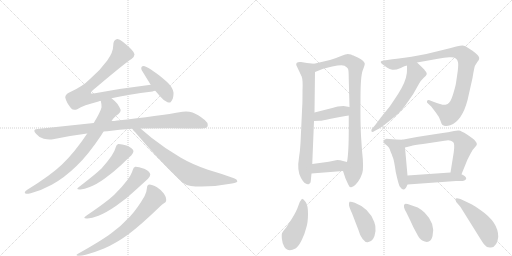
t = 0.00 s
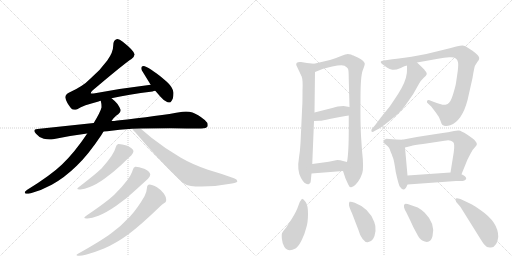
t = 3.13 s
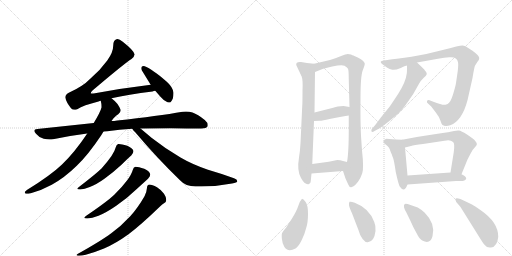
t = 6.25 s
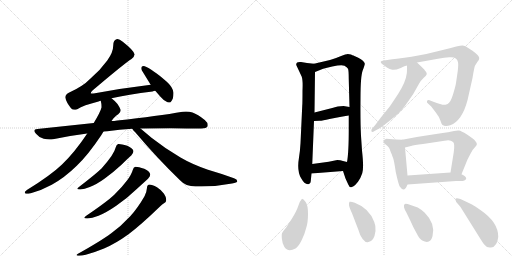
t = 9.38 s
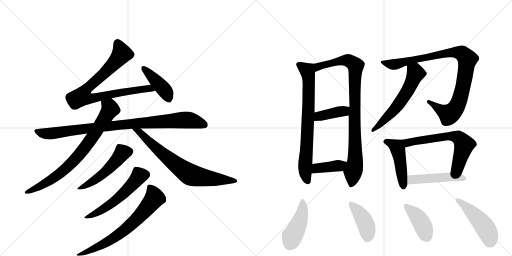
t = 12.50 s
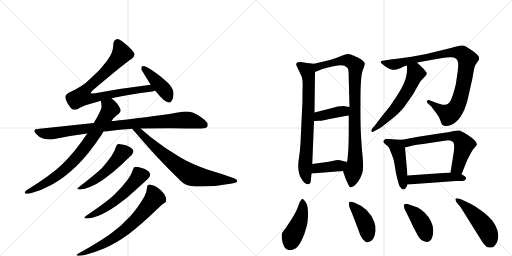
t = 15.63 s

The animated SVG that drew these frames (rendered in a browser with its animation timeline set to each time). Animation: 21 CSS @keyframes rules; one cycle of 15.63 s.

<svg version="1.1" viewBox="0 0 2048 1024" xmlns="http://www.w3.org/2000/svg">
  <g stroke="lightgray" stroke-dasharray="1,1" stroke-width="1" transform="scale(4, 4)">
    <line x1="0" y1="0" x2="256" y2="256"></line>
    <line x1="256" y1="0" x2="0" y2="256"></line>
    <line x1="128" y1="0" x2="128" y2="256"></line>
    <line x1="0" y1="128" x2="256" y2="128"></line>
    <line x1="256" y1="0" x2="512" y2="256"></line>
    <line x1="512" y1="0" x2="256" y2="256"></line>
    <line x1="384" y1="0" x2="384" y2="256"></line>
    <line x1="256" y1="128" x2="512" y2="128"></line>
  </g>
<g transform="scale(1, -1) translate(0, -850)">
   <style type="text/css">
    @keyframes keyframes0 {
      from {
       stroke: black;
       stroke-dashoffset: 831;
       stroke-width: 128;
       }
       73% {
       animation-timing-function: step-end;
       stroke: black;
       stroke-dashoffset: 0;
       stroke-width: 128;
       }
       to {
       stroke: black;
       stroke-width: 1024;
       }
       }
       #make-me-a-hanzi-animation-0 {
         animation: keyframes0 0.926270s both;
         animation-delay: 0.000000s;
         animation-timing-function: linear;
       }
    @keyframes keyframes1 {
      from {
       stroke: black;
       stroke-dashoffset: 427;
       stroke-width: 128;
       }
       58% {
       animation-timing-function: step-end;
       stroke: black;
       stroke-dashoffset: 0;
       stroke-width: 128;
       }
       to {
       stroke: black;
       stroke-width: 1024;
       }
       }
       #make-me-a-hanzi-animation-1 {
         animation: keyframes1 0.597493s both;
         animation-delay: 0.926270s;
         animation-timing-function: linear;
       }
    @keyframes keyframes2 {
      from {
       stroke: black;
       stroke-dashoffset: 937;
       stroke-width: 128;
       }
       75% {
       animation-timing-function: step-end;
       stroke: black;
       stroke-dashoffset: 0;
       stroke-width: 128;
       }
       to {
       stroke: black;
       stroke-width: 1024;
       }
       }
       #make-me-a-hanzi-animation-2 {
         animation: keyframes2 1.012533s both;
         animation-delay: 1.523763s;
         animation-timing-function: linear;
       }
    @keyframes keyframes3 {
      from {
       stroke: black;
       stroke-dashoffset: 781;
       stroke-width: 128;
       }
       72% {
       animation-timing-function: step-end;
       stroke: black;
       stroke-dashoffset: 0;
       stroke-width: 128;
       }
       to {
       stroke: black;
       stroke-width: 1024;
       }
       }
       #make-me-a-hanzi-animation-3 {
         animation: keyframes3 0.885579s both;
         animation-delay: 2.536296s;
         animation-timing-function: linear;
       }
    @keyframes keyframes4 {
      from {
       stroke: black;
       stroke-dashoffset: 733;
       stroke-width: 128;
       }
       70% {
       animation-timing-function: step-end;
       stroke: black;
       stroke-dashoffset: 0;
       stroke-width: 128;
       }
       to {
       stroke: black;
       stroke-width: 1024;
       }
       }
       #make-me-a-hanzi-animation-4 {
         animation: keyframes4 0.846517s both;
         animation-delay: 3.421875s;
         animation-timing-function: linear;
       }
    @keyframes keyframes5 {
      from {
       stroke: black;
       stroke-dashoffset: 518;
       stroke-width: 128;
       }
       63% {
       animation-timing-function: step-end;
       stroke: black;
       stroke-dashoffset: 0;
       stroke-width: 128;
       }
       to {
       stroke: black;
       stroke-width: 1024;
       }
       }
       #make-me-a-hanzi-animation-5 {
         animation: keyframes5 0.671549s both;
         animation-delay: 4.268392s;
         animation-timing-function: linear;
       }
    @keyframes keyframes6 {
      from {
       stroke: black;
       stroke-dashoffset: 564;
       stroke-width: 128;
       }
       65% {
       animation-timing-function: step-end;
       stroke: black;
       stroke-dashoffset: 0;
       stroke-width: 128;
       }
       to {
       stroke: black;
       stroke-width: 1024;
       }
       }
       #make-me-a-hanzi-animation-6 {
         animation: keyframes6 0.708984s both;
         animation-delay: 4.939941s;
         animation-timing-function: linear;
       }
    @keyframes keyframes7 {
      from {
       stroke: black;
       stroke-dashoffset: 692;
       stroke-width: 128;
       }
       69% {
       animation-timing-function: step-end;
       stroke: black;
       stroke-dashoffset: 0;
       stroke-width: 128;
       }
       to {
       stroke: black;
       stroke-width: 1024;
       }
       }
       #make-me-a-hanzi-animation-7 {
         animation: keyframes7 0.813151s both;
         animation-delay: 5.648926s;
         animation-timing-function: linear;
       }
    @keyframes keyframes8 {
      from {
       stroke: black;
       stroke-dashoffset: 740;
       stroke-width: 128;
       }
       71% {
       animation-timing-function: step-end;
       stroke: black;
       stroke-dashoffset: 0;
       stroke-width: 128;
       }
       to {
       stroke: black;
       stroke-width: 1024;
       }
       }
       #make-me-a-hanzi-animation-8 {
         animation: keyframes8 0.852214s both;
         animation-delay: 6.462077s;
         animation-timing-function: linear;
       }
    @keyframes keyframes9 {
      from {
       stroke: black;
       stroke-dashoffset: 908;
       stroke-width: 128;
       }
       75% {
       animation-timing-function: step-end;
       stroke: black;
       stroke-dashoffset: 0;
       stroke-width: 128;
       }
       to {
       stroke: black;
       stroke-width: 1024;
       }
       }
       #make-me-a-hanzi-animation-9 {
         animation: keyframes9 0.988932s both;
         animation-delay: 7.314290s;
         animation-timing-function: linear;
       }
    @keyframes keyframes10 {
      from {
       stroke: black;
       stroke-dashoffset: 398;
       stroke-width: 128;
       }
       56% {
       animation-timing-function: step-end;
       stroke: black;
       stroke-dashoffset: 0;
       stroke-width: 128;
       }
       to {
       stroke: black;
       stroke-width: 1024;
       }
       }
       #make-me-a-hanzi-animation-10 {
         animation: keyframes10 0.573893s both;
         animation-delay: 8.303223s;
         animation-timing-function: linear;
       }
    @keyframes keyframes11 {
      from {
       stroke: black;
       stroke-dashoffset: 394;
       stroke-width: 128;
       }
       56% {
       animation-timing-function: step-end;
       stroke: black;
       stroke-dashoffset: 0;
       stroke-width: 128;
       }
       to {
       stroke: black;
       stroke-width: 1024;
       }
       }
       #make-me-a-hanzi-animation-11 {
         animation: keyframes11 0.570638s both;
         animation-delay: 8.877116s;
         animation-timing-function: linear;
       }
    @keyframes keyframes12 {
      from {
       stroke: black;
       stroke-dashoffset: 944;
       stroke-width: 128;
       }
       75% {
       animation-timing-function: step-end;
       stroke: black;
       stroke-dashoffset: 0;
       stroke-width: 128;
       }
       to {
       stroke: black;
       stroke-width: 1024;
       }
       }
       #make-me-a-hanzi-animation-12 {
         animation: keyframes12 1.018229s both;
         animation-delay: 9.447754s;
         animation-timing-function: linear;
       }
    @keyframes keyframes13 {
      from {
       stroke: black;
       stroke-dashoffset: 579;
       stroke-width: 128;
       }
       65% {
       animation-timing-function: step-end;
       stroke: black;
       stroke-dashoffset: 0;
       stroke-width: 128;
       }
       to {
       stroke: black;
       stroke-width: 1024;
       }
       }
       #make-me-a-hanzi-animation-13 {
         animation: keyframes13 0.721191s both;
         animation-delay: 10.465983s;
         animation-timing-function: linear;
       }
    @keyframes keyframes14 {
      from {
       stroke: black;
       stroke-dashoffset: 462;
       stroke-width: 128;
       }
       60% {
       animation-timing-function: step-end;
       stroke: black;
       stroke-dashoffset: 0;
       stroke-width: 128;
       }
       to {
       stroke: black;
       stroke-width: 1024;
       }
       }
       #make-me-a-hanzi-animation-14 {
         animation: keyframes14 0.625977s both;
         animation-delay: 11.187174s;
         animation-timing-function: linear;
       }
    @keyframes keyframes15 {
      from {
       stroke: black;
       stroke-dashoffset: 634;
       stroke-width: 128;
       }
       67% {
       animation-timing-function: step-end;
       stroke: black;
       stroke-dashoffset: 0;
       stroke-width: 128;
       }
       to {
       stroke: black;
       stroke-width: 1024;
       }
       }
       #make-me-a-hanzi-animation-15 {
         animation: keyframes15 0.765951s both;
         animation-delay: 11.813151s;
         animation-timing-function: linear;
       }
    @keyframes keyframes16 {
      from {
       stroke: black;
       stroke-dashoffset: 477;
       stroke-width: 128;
       }
       61% {
       animation-timing-function: step-end;
       stroke: black;
       stroke-dashoffset: 0;
       stroke-width: 128;
       }
       to {
       stroke: black;
       stroke-width: 1024;
       }
       }
       #make-me-a-hanzi-animation-16 {
         animation: keyframes16 0.638184s both;
         animation-delay: 12.579102s;
         animation-timing-function: linear;
       }
    @keyframes keyframes17 {
      from {
       stroke: black;
       stroke-dashoffset: 440;
       stroke-width: 128;
       }
       59% {
       animation-timing-function: step-end;
       stroke: black;
       stroke-dashoffset: 0;
       stroke-width: 128;
       }
       to {
       stroke: black;
       stroke-width: 1024;
       }
       }
       #make-me-a-hanzi-animation-17 {
         animation: keyframes17 0.608073s both;
         animation-delay: 13.217285s;
         animation-timing-function: linear;
       }
    @keyframes keyframes18 {
      from {
       stroke: black;
       stroke-dashoffset: 414;
       stroke-width: 128;
       }
       57% {
       animation-timing-function: step-end;
       stroke: black;
       stroke-dashoffset: 0;
       stroke-width: 128;
       }
       to {
       stroke: black;
       stroke-width: 1024;
       }
       }
       #make-me-a-hanzi-animation-18 {
         animation: keyframes18 0.586914s both;
         animation-delay: 13.825358s;
         animation-timing-function: linear;
       }
    @keyframes keyframes19 {
      from {
       stroke: black;
       stroke-dashoffset: 405;
       stroke-width: 128;
       }
       57% {
       animation-timing-function: step-end;
       stroke: black;
       stroke-dashoffset: 0;
       stroke-width: 128;
       }
       to {
       stroke: black;
       stroke-width: 1024;
       }
       }
       #make-me-a-hanzi-animation-19 {
         animation: keyframes19 0.579590s both;
         animation-delay: 14.412272s;
         animation-timing-function: linear;
       }
    @keyframes keyframes20 {
      from {
       stroke: black;
       stroke-dashoffset: 471;
       stroke-width: 128;
       }
       61% {
       animation-timing-function: step-end;
       stroke: black;
       stroke-dashoffset: 0;
       stroke-width: 128;
       }
       to {
       stroke: black;
       stroke-width: 1024;
       }
       }
       #make-me-a-hanzi-animation-20 {
         animation: keyframes20 0.633301s both;
         animation-delay: 14.991862s;
         animation-timing-function: linear;
       }
</style>
<path d="M 446 457 Q 511 472 610 484 Q 615 486 621 487 C 650 493 633 515 603 511 Q 494 498 380 477 Q 373 476 369 476 Q 365 476 363 477 Q 363 482 370 488 Q 501 599 526 614 Q 538 624 538 632 Q 538 633 537 635 Q 533 650 491 683 Q 478 694 470 694 Q 468 694 466 693 Q 453 690 453 669 Q 453 641 429 608 Q 401 569 361 535 Q 331 504 277 480 Q 261 472 261 460 Q 265 441 284 417 Q 290 411 298 411 Q 303 411 309 413 Q 333 429 394 444 Q 399 447 403 447 L 446 457 Z" fill="lightgray"></path> 
<path d="M 621 487 L 641 464 Q 655 447 670 441 Q 675 440 678 440 L 681 440 Q 685 443 691 455 Q 694 465 694 475 L 694 480 Q 690 503 666 524 Q 634 552 615 564 Q 591 581 579 585 Q 576 586 574 586 Q 569 586 567 583 Q 565 581 565 577 Q 565 574 567 569 L 599 517 Q 600 514 603 511 L 621 487 Z" fill="lightgray"></path> 
<path d="M 469 368 Q 456 366 446 366 L 375 358 L 149 334 Q 137 333 137 327 Q 137 323 144 315 Q 157 299 175 295 Q 188 292 199 292 Q 206 292 212 293 Q 277 307 349 316 L 414 324 Q 422 325 429 325 Q 478 332 529 335 L 562 336 Q 622 337 683 337 Q 781 336 805 336 Q 826 337 830 344 Q 831 347 831 350 Q 831 360 819 370 Q 791 393 770 400 Q 758 404 744 404 Q 737 404 730 403 Q 634 386 469 368 Z" fill="lightgray"></path> 
<path d="M 446 366 Q 461 387 473 393 Q 483 401 483 410 Q 480 419 470 434 Q 458 448 446 457 C 423 477 398 477 403 447 Q 406 435 406 425 L 406 420 Q 402 403 375 358 L 349 316 Q 299 241 248 192 Q 202 148 109 91 Q 99 84 99 80 Q 99 77 104 75 L 107 75 Q 113 75 123 77 Q 167 89 207 111 Q 258 139 307 187 Q 353 231 405 309 L 414 324 L 446 366 Z" fill="lightgray"></path> 
<path d="M 529 335 Q 533 328 540 322 Q 627 219 720 129 Q 743 104 782 104 L 806 104 Q 867 104 928 116 Q 949 120 949 124 L 949 126 Q 949 132 936 137 Q 887 155 832 171 Q 768 193 722 220 Q 663 254 606 299 L 562 336 C 539 355 510 358 529 335 Z" fill="lightgray"></path> 
<path d="M 446 226 Q 430 203 406 176 Q 383 154 317 103 Q 309 98 309 95 Q 309 92 319 92 L 322 92 Q 337 93 359 102 Q 386 112 419 136 Q 457 164 487 192 Q 513 218 525 228 Q 534 239 534 246 Q 530 258 509 267 Q 486 274 475 274 L 473 274 Q 466 273 463 261 Q 459 245 446 226 Z" fill="lightgray"></path> 
<path d="M 508 128 Q 488 101 457 71 Q 429 44 345 -13 Q 337 -18 337 -21 Q 337 -24 347 -24 L 350 -24 Q 367 -23 394 -13 Q 426 0 465 27 Q 512 60 546 93 L 592 135 Q 601 145 601 152 L 601 153 Q 598 166 577 175 Q 554 183 543 183 L 541 183 Q 534 182 531 170 Q 526 152 508 128 Z" fill="lightgray"></path> 
<path d="M 578 65 Q 551 18 521 -15 Q 484 -55 445 -83 Q 405 -113 312 -165 Q 306 -168 306 -170 Q 306 -172 312 -173 L 317 -173 Q 327 -173 343 -169 Q 380 -159 416 -144 Q 463 -124 514 -87 Q 561 -52 639 23 Q 650 34 656 37 Q 665 41 665 50 Q 665 62 656 75 Q 643 92 628 101 Q 608 112 598 112 Q 588 111 588 99 Q 587 83 578 65 Z" fill="lightgray"></path> 
<path d="M 1256 595 L 1228 598 L 1204 602 Q 1183 604 1185 590 L 1207 543 Q 1212 529 1210 487 Q 1210 436 1209 428 L 1202 277 Q 1200 243 1196 220 Q 1187 167 1204 138 Q 1220 109 1236 114 Q 1242 114 1243 125 Q 1244 136 1246 156 L 1249 194 L 1256 366 L 1258 400 L 1260 562 C 1260 592 1260 595 1256 595 Z" fill="lightgray"></path> 
<path d="M 1372 166 L 1382 136 L 1393 112 Q 1397 101 1404 101 Q 1405 100 1414 105 Q 1422 110 1432 123 Q 1442 136 1449 157 Q 1456 177 1448 248 L 1444 307 Q 1441 366 1442 456 Q 1442 546 1451 569 Q 1460 592 1459 596 Q 1457 606 1433 619 L 1420 625 Q 1418 626 1414 628 Q 1410 629 1404 632 Q 1397 634 1391 634 Q 1385 634 1362 625 Q 1339 615 1320 610 L 1256 595 C 1227 588 1232 551 1260 562 L 1290 574 Q 1291 575 1329 584 Q 1367 592 1378 587 Q 1388 581 1392 575 Q 1395 569 1395 533 L 1398 422 L 1395 388 L 1395 334 Q 1395 237 1388 202 C 1384 172 1364 189 1372 166 Z" fill="lightgray"></path> 
<path d="M 1256 366 L 1278 367 Q 1291 367 1318 374 Q 1374 385 1395 388 C 1425 392 1428 417 1398 422 L 1374 426 Q 1352 426 1325 417 L 1258 400 C 1229 393 1226 365 1256 366 Z" fill="lightgray"></path> 
<path d="M 1246 156 L 1372 166 C 1402 168 1417 195 1388 202 L 1372 206 Q 1361 210 1349 210 L 1315 203 L 1249 194 C 1219 190 1216 154 1246 156 Z" fill="lightgray"></path> 
<path d="M 1668 600 L 1752 615 Q 1778 620 1797 621 Q 1828 624 1832 601 Q 1834 592 1831 566 L 1824 518 Q 1822 505 1812 472 Q 1802 439 1790.5 434.5 Q 1779 430 1769.5 431.5 Q 1760 433 1736 442 L 1718 449 Q 1710 451 1708 445.5 Q 1706 440 1712 436 L 1725 424 L 1744 399 Q 1756 384 1761.5 368 Q 1767 352 1770 350 Q 1781 342 1801 349 Q 1848 366 1870 449 L 1890 538 Q 1897 582 1900.5 588 Q 1904 594 1910 603 Q 1917 610 1917 618.5 Q 1917 627 1890 647 L 1865 663 Q 1860 667 1850.5 668 Q 1841 669 1775 651 Q 1709 633 1646 623.5 Q 1583 614 1569 613 L 1536 608 Q 1512 606 1531 592 L 1549 579 Q 1558 573 1569.5 571 Q 1581 569 1603 578.5 Q 1625 588 1628 588 L 1668 600 Z" fill="lightgray"></path> 
<path d="M 1628 588 Q 1628 559 1627 556 Q 1623 522 1593 475 Q 1562 428 1559 424 L 1525 382 L 1501 350 L 1488 335 Q 1484 331 1486 324 Q 1489 320 1498 326 L 1517 336 Q 1530 344 1566 373 Q 1601 401 1618 424 Q 1634 446 1653 474 L 1676 515 Q 1684 529 1695 539 Q 1714 553 1703 564 Q 1699 569 1697 572 L 1686 583 L 1668 600 C 1646 621 1628 618 1628 588 Z" fill="lightgray"></path> 
<path d="M 1609 291 L 1582 292 L 1545 295 Q 1536 292 1534 286 Q 1532 280 1539 275 L 1550 266 Q 1556 260 1559 253 Q 1561 246 1563 242 Q 1565 237 1567 233 Q 1568 228 1572 219 Q 1576 210 1583 162 Q 1594 112 1599 104 Q 1617 77 1630 112 L 1630 148 L 1620 260 C 1617 290 1617 291 1609 291 Z" fill="lightgray"></path> 
<path d="M 1846 153 L 1870 212 L 1882 235 Q 1889 251 1904 266 Q 1919 280 1868 312 Q 1844 327 1836 328 Q 1828 329 1816 326 L 1792 321 Q 1783 320 1725 311 Q 1666 302 1662 301 L 1609 291 C 1580 285 1591 253 1620 260 L 1644 266 Q 1655 270 1692 274 L 1778 287 Q 1801 293 1812 282 Q 1820 277 1815 241 L 1802 160 C 1797 130 1835 125 1846 153 Z" fill="lightgray"></path> 
<path d="M 1630 112 L 1824 126 L 1851 126 Q 1881 135 1846 153 L 1802 160 L 1630 148 C 1600 146 1600 110 1630 112 Z" fill="lightgray"></path> 
<path d="M 1208 55 Q 1200 47 1193 26 Q 1186 5 1168 -24 L 1144 -61 Q 1131 -77 1128.5 -82 Q 1126 -87 1127.5 -105 Q 1129 -123 1137 -137 Q 1151 -160 1182 -144 Q 1194 -136 1207 -109.5 Q 1220 -83 1225 -61 Q 1232 -40 1232 -5 Q 1232 30 1222.5 42.5 Q 1213 55 1208 55 Z" fill="lightgray"></path> 
<path d="M 1433 -68 Q 1439 -91 1450.5 -105.5 Q 1462 -120 1471 -119 Q 1497 -117 1502 -74 Q 1504 -55 1497 -38 Q 1477 17 1419 39 Q 1403 45 1398 43 Q 1395 37 1396 29.5 Q 1397 22 1408 -3 L 1433 -68 Z" fill="lightgray"></path> 
<path d="M 1699 -1 Q 1682 14 1671 20 L 1642 30 Q 1620 38 1618 33 Q 1611 24 1625 1 L 1642 -34 Q 1652 -58 1667 -84 Q 1678 -107 1689 -112 Q 1721 -129 1730 -95 Q 1743 -45 1699 -1 Z" fill="lightgray"></path> 
<path d="M 1842 22 L 1902 -74 Q 1931 -121 1936 -127 Q 1948 -143 1964 -140 Q 1989 -137 1993 -97 Q 1993 -39 1923 9 Q 1894 29 1888 32 L 1865 43 Q 1825 63 1822 54 Q 1821 51 1825 42 L 1842 22 Z" fill="lightgray"></path> 
      <clipPath id="make-me-a-hanzi-clip-0">
      <path d="M 446 457 Q 511 472 610 484 Q 615 486 621 487 C 650 493 633 515 603 511 Q 494 498 380 477 Q 373 476 369 476 Q 365 476 363 477 Q 363 482 370 488 Q 501 599 526 614 Q 538 624 538 632 Q 538 633 537 635 Q 533 650 491 683 Q 478 694 470 694 Q 468 694 466 693 Q 453 690 453 669 Q 453 641 429 608 Q 401 569 361 535 Q 331 504 277 480 Q 261 472 261 460 Q 265 441 284 417 Q 290 411 298 411 Q 303 411 309 413 Q 333 429 394 444 Q 399 447 403 447 L 446 457 Z" fill="lightgray"></path>
      </clipPath>
      <path clip-path="url(#make-me-a-hanzi-clip-0)" d="M 471 681 L 487 637 L 482 628 L 419 557 L 349 497 L 328 464 L 360 455 L 539 490 L 597 496 L 614 491 " fill="none" id="make-me-a-hanzi-animation-0" stroke-dasharray="703 1406" stroke-linecap="round"></path>

      <clipPath id="make-me-a-hanzi-clip-1">
      <path d="M 621 487 L 641 464 Q 655 447 670 441 Q 675 440 678 440 L 681 440 Q 685 443 691 455 Q 694 465 694 475 L 694 480 Q 690 503 666 524 Q 634 552 615 564 Q 591 581 579 585 Q 576 586 574 586 Q 569 586 567 583 Q 565 581 565 577 Q 565 574 567 569 L 599 517 Q 600 514 603 511 L 621 487 Z" fill="lightgray"></path>
      </clipPath>
      <path clip-path="url(#make-me-a-hanzi-clip-1)" d="M 574 578 L 651 498 L 680 446 " fill="none" id="make-me-a-hanzi-animation-1" stroke-dasharray="299 598" stroke-linecap="round"></path>

      <clipPath id="make-me-a-hanzi-clip-2">
      <path d="M 469 368 Q 456 366 446 366 L 375 358 L 149 334 Q 137 333 137 327 Q 137 323 144 315 Q 157 299 175 295 Q 188 292 199 292 Q 206 292 212 293 Q 277 307 349 316 L 414 324 Q 422 325 429 325 Q 478 332 529 335 L 562 336 Q 622 337 683 337 Q 781 336 805 336 Q 826 337 830 344 Q 831 347 831 350 Q 831 360 819 370 Q 791 393 770 400 Q 758 404 744 404 Q 737 404 730 403 Q 634 386 469 368 Z" fill="lightgray"></path>
      </clipPath>
      <path clip-path="url(#make-me-a-hanzi-clip-2)" d="M 147 325 L 195 315 L 518 355 L 730 370 L 763 368 L 821 349 " fill="none" id="make-me-a-hanzi-animation-2" stroke-dasharray="809 1618" stroke-linecap="round"></path>

      <clipPath id="make-me-a-hanzi-clip-3">
      <path d="M 446 366 Q 461 387 473 393 Q 483 401 483 410 Q 480 419 470 434 Q 458 448 446 457 C 423 477 398 477 403 447 Q 406 435 406 425 L 406 420 Q 402 403 375 358 L 349 316 Q 299 241 248 192 Q 202 148 109 91 Q 99 84 99 80 Q 99 77 104 75 L 107 75 Q 113 75 123 77 Q 167 89 207 111 Q 258 139 307 187 Q 353 231 405 309 L 414 324 L 446 366 Z" fill="lightgray"></path>
      </clipPath>
      <path clip-path="url(#make-me-a-hanzi-clip-3)" d="M 412 443 L 438 423 L 441 414 L 370 300 L 312 226 L 263 175 L 214 138 L 167 108 L 106 82 " fill="none" id="make-me-a-hanzi-animation-3" stroke-dasharray="653 1306" stroke-linecap="round"></path>

      <clipPath id="make-me-a-hanzi-clip-4">
      <path d="M 529 335 Q 533 328 540 322 Q 627 219 720 129 Q 743 104 782 104 L 806 104 Q 867 104 928 116 Q 949 120 949 124 L 949 126 Q 949 132 936 137 Q 887 155 832 171 Q 768 193 722 220 Q 663 254 606 299 L 562 336 C 539 355 510 358 529 335 Z" fill="lightgray"></path>
      </clipPath>
      <path clip-path="url(#make-me-a-hanzi-clip-4)" d="M 535 334 L 559 322 L 634 249 L 758 153 L 813 140 L 944 125 " fill="none" id="make-me-a-hanzi-animation-4" stroke-dasharray="605 1210" stroke-linecap="round"></path>

      <clipPath id="make-me-a-hanzi-clip-5">
      <path d="M 446 226 Q 430 203 406 176 Q 383 154 317 103 Q 309 98 309 95 Q 309 92 319 92 L 322 92 Q 337 93 359 102 Q 386 112 419 136 Q 457 164 487 192 Q 513 218 525 228 Q 534 239 534 246 Q 530 258 509 267 Q 486 274 475 274 L 473 274 Q 466 273 463 261 Q 459 245 446 226 Z" fill="lightgray"></path>
      </clipPath>
      <path clip-path="url(#make-me-a-hanzi-clip-5)" d="M 523 245 L 490 239 L 414 156 L 359 117 L 315 97 " fill="none" id="make-me-a-hanzi-animation-5" stroke-dasharray="390 780" stroke-linecap="round"></path>

      <clipPath id="make-me-a-hanzi-clip-6">
      <path d="M 508 128 Q 488 101 457 71 Q 429 44 345 -13 Q 337 -18 337 -21 Q 337 -24 347 -24 L 350 -24 Q 367 -23 394 -13 Q 426 0 465 27 Q 512 60 546 93 L 592 135 Q 601 145 601 152 L 601 153 Q 598 166 577 175 Q 554 183 543 183 L 541 183 Q 534 182 531 170 Q 526 152 508 128 Z" fill="lightgray"></path>
      </clipPath>
      <path clip-path="url(#make-me-a-hanzi-clip-6)" d="M 590 153 L 557 147 L 495 77 L 459 46 L 404 8 L 343 -19 " fill="none" id="make-me-a-hanzi-animation-6" stroke-dasharray="436 872" stroke-linecap="round"></path>

      <clipPath id="make-me-a-hanzi-clip-7">
      <path d="M 578 65 Q 551 18 521 -15 Q 484 -55 445 -83 Q 405 -113 312 -165 Q 306 -168 306 -170 Q 306 -172 312 -173 L 317 -173 Q 327 -173 343 -169 Q 380 -159 416 -144 Q 463 -124 514 -87 Q 561 -52 639 23 Q 650 34 656 37 Q 665 41 665 50 Q 665 62 656 75 Q 643 92 628 101 Q 608 112 598 112 Q 588 111 588 99 Q 587 83 578 65 Z" fill="lightgray"></path>
      </clipPath>
      <path clip-path="url(#make-me-a-hanzi-clip-7)" d="M 599 101 L 610 86 L 616 55 L 531 -42 L 426 -120 L 334 -164 L 310 -169 " fill="none" id="make-me-a-hanzi-animation-7" stroke-dasharray="564 1128" stroke-linecap="round"></path>

      <clipPath id="make-me-a-hanzi-clip-8">
      <path d="M 1256 595 L 1228 598 L 1204 602 Q 1183 604 1185 590 L 1207 543 Q 1212 529 1210 487 Q 1210 436 1209 428 L 1202 277 Q 1200 243 1196 220 Q 1187 167 1204 138 Q 1220 109 1236 114 Q 1242 114 1243 125 Q 1244 136 1246 156 L 1249 194 L 1256 366 L 1258 400 L 1260 562 C 1260 592 1260 595 1256 595 Z" fill="lightgray"></path>
      </clipPath>
      <path clip-path="url(#make-me-a-hanzi-clip-8)" d="M 1198 591 L 1229 568 L 1235 540 L 1233 396 L 1220 181 L 1231 125 " fill="none" id="make-me-a-hanzi-animation-8" stroke-dasharray="612 1224" stroke-linecap="round"></path>

      <clipPath id="make-me-a-hanzi-clip-9">
      <path d="M 1372 166 L 1382 136 L 1393 112 Q 1397 101 1404 101 Q 1405 100 1414 105 Q 1422 110 1432 123 Q 1442 136 1449 157 Q 1456 177 1448 248 L 1444 307 Q 1441 366 1442 456 Q 1442 546 1451 569 Q 1460 592 1459 596 Q 1457 606 1433 619 L 1420 625 Q 1418 626 1414 628 Q 1410 629 1404 632 Q 1397 634 1391 634 Q 1385 634 1362 625 Q 1339 615 1320 610 L 1256 595 C 1227 588 1232 551 1260 562 L 1290 574 Q 1291 575 1329 584 Q 1367 592 1378 587 Q 1388 581 1392 575 Q 1395 569 1395 533 L 1398 422 L 1395 388 L 1395 334 Q 1395 237 1388 202 C 1384 172 1364 189 1372 166 Z" fill="lightgray"></path>
      </clipPath>
      <path clip-path="url(#make-me-a-hanzi-clip-9)" d="M 1263 568 L 1280 586 L 1360 607 L 1392 608 L 1423 587 L 1418 478 L 1422 234 L 1405 113 " fill="none" id="make-me-a-hanzi-animation-9" stroke-dasharray="780 1560" stroke-linecap="round"></path>

      <clipPath id="make-me-a-hanzi-clip-10">
      <path d="M 1256 366 L 1278 367 Q 1291 367 1318 374 Q 1374 385 1395 388 C 1425 392 1428 417 1398 422 L 1374 426 Q 1352 426 1325 417 L 1258 400 C 1229 393 1226 365 1256 366 Z" fill="lightgray"></path>
      </clipPath>
      <path clip-path="url(#make-me-a-hanzi-clip-10)" d="M 1261 371 L 1276 385 L 1376 405 L 1391 417 " fill="none" id="make-me-a-hanzi-animation-10" stroke-dasharray="270 540" stroke-linecap="round"></path>

      <clipPath id="make-me-a-hanzi-clip-11">
      <path d="M 1246 156 L 1372 166 C 1402 168 1417 195 1388 202 L 1372 206 Q 1361 210 1349 210 L 1315 203 L 1249 194 C 1219 190 1216 154 1246 156 Z" fill="lightgray"></path>
      </clipPath>
      <path clip-path="url(#make-me-a-hanzi-clip-11)" d="M 1253 162 L 1271 178 L 1353 187 L 1383 197 " fill="none" id="make-me-a-hanzi-animation-11" stroke-dasharray="266 532" stroke-linecap="round"></path>

      <clipPath id="make-me-a-hanzi-clip-12">
      <path d="M 1668 600 L 1752 615 Q 1778 620 1797 621 Q 1828 624 1832 601 Q 1834 592 1831 566 L 1824 518 Q 1822 505 1812 472 Q 1802 439 1790.5 434.5 Q 1779 430 1769.5 431.5 Q 1760 433 1736 442 L 1718 449 Q 1710 451 1708 445.5 Q 1706 440 1712 436 L 1725 424 L 1744 399 Q 1756 384 1761.5 368 Q 1767 352 1770 350 Q 1781 342 1801 349 Q 1848 366 1870 449 L 1890 538 Q 1897 582 1900.5 588 Q 1904 594 1910 603 Q 1917 610 1917 618.5 Q 1917 627 1890 647 L 1865 663 Q 1860 667 1850.5 668 Q 1841 669 1775 651 Q 1709 633 1646 623.5 Q 1583 614 1569 613 L 1536 608 Q 1512 606 1531 592 L 1549 579 Q 1558 573 1569.5 571 Q 1581 569 1603 578.5 Q 1625 588 1628 588 L 1668 600 Z" fill="lightgray"></path>
      </clipPath>
      <path clip-path="url(#make-me-a-hanzi-clip-12)" d="M 1531 601 L 1579 592 L 1791 640 L 1814 642 L 1854 632 L 1869 612 L 1859 537 L 1842 463 L 1824 418 L 1796 393 L 1715 443 " fill="none" id="make-me-a-hanzi-animation-12" stroke-dasharray="816 1632" stroke-linecap="round"></path>

      <clipPath id="make-me-a-hanzi-clip-13">
      <path d="M 1628 588 Q 1628 559 1627 556 Q 1623 522 1593 475 Q 1562 428 1559 424 L 1525 382 L 1501 350 L 1488 335 Q 1484 331 1486 324 Q 1489 320 1498 326 L 1517 336 Q 1530 344 1566 373 Q 1601 401 1618 424 Q 1634 446 1653 474 L 1676 515 Q 1684 529 1695 539 Q 1714 553 1703 564 Q 1699 569 1697 572 L 1686 583 L 1668 600 C 1646 621 1628 618 1628 588 Z" fill="lightgray"></path>
      </clipPath>
      <path clip-path="url(#make-me-a-hanzi-clip-13)" d="M 1638 580 L 1660 564 L 1662 555 L 1634 493 L 1589 425 L 1491 329 " fill="none" id="make-me-a-hanzi-animation-13" stroke-dasharray="451 902" stroke-linecap="round"></path>

      <clipPath id="make-me-a-hanzi-clip-14">
      <path d="M 1609 291 L 1582 292 L 1545 295 Q 1536 292 1534 286 Q 1532 280 1539 275 L 1550 266 Q 1556 260 1559 253 Q 1561 246 1563 242 Q 1565 237 1567 233 Q 1568 228 1572 219 Q 1576 210 1583 162 Q 1594 112 1599 104 Q 1617 77 1630 112 L 1630 148 L 1620 260 C 1617 290 1617 291 1609 291 Z" fill="lightgray"></path>
      </clipPath>
      <path clip-path="url(#make-me-a-hanzi-clip-14)" d="M 1545 284 L 1587 262 L 1590 255 L 1612 106 " fill="none" id="make-me-a-hanzi-animation-14" stroke-dasharray="334 668" stroke-linecap="round"></path>

      <clipPath id="make-me-a-hanzi-clip-15">
      <path d="M 1846 153 L 1870 212 L 1882 235 Q 1889 251 1904 266 Q 1919 280 1868 312 Q 1844 327 1836 328 Q 1828 329 1816 326 L 1792 321 Q 1783 320 1725 311 Q 1666 302 1662 301 L 1609 291 C 1580 285 1591 253 1620 260 L 1644 266 Q 1655 270 1692 274 L 1778 287 Q 1801 293 1812 282 Q 1820 277 1815 241 L 1802 160 C 1797 130 1835 125 1846 153 Z" fill="lightgray"></path>
      </clipPath>
      <path clip-path="url(#make-me-a-hanzi-clip-15)" d="M 1616 288 L 1634 279 L 1714 296 L 1801 306 L 1836 298 L 1856 271 L 1832 184 L 1810 166 " fill="none" id="make-me-a-hanzi-animation-15" stroke-dasharray="506 1012" stroke-linecap="round"></path>

      <clipPath id="make-me-a-hanzi-clip-16">
      <path d="M 1630 112 L 1824 126 L 1851 126 Q 1881 135 1846 153 L 1802 160 L 1630 148 C 1600 146 1600 110 1630 112 Z" fill="lightgray"></path>
      </clipPath>
      <path clip-path="url(#make-me-a-hanzi-clip-16)" d="M 1637 118 L 1646 130 L 1670 134 L 1795 143 L 1851 140 " fill="none" id="make-me-a-hanzi-animation-16" stroke-dasharray="349 698" stroke-linecap="round"></path>

      <clipPath id="make-me-a-hanzi-clip-17">
      <path d="M 1208 55 Q 1200 47 1193 26 Q 1186 5 1168 -24 L 1144 -61 Q 1131 -77 1128.5 -82 Q 1126 -87 1127.5 -105 Q 1129 -123 1137 -137 Q 1151 -160 1182 -144 Q 1194 -136 1207 -109.5 Q 1220 -83 1225 -61 Q 1232 -40 1232 -5 Q 1232 30 1222.5 42.5 Q 1213 55 1208 55 Z" fill="lightgray"></path>
      </clipPath>
      <path clip-path="url(#make-me-a-hanzi-clip-17)" d="M 1209 49 L 1212 32 L 1202 -26 L 1159 -125 " fill="none" id="make-me-a-hanzi-animation-17" stroke-dasharray="312 624" stroke-linecap="round"></path>

      <clipPath id="make-me-a-hanzi-clip-18">
      <path d="M 1433 -68 Q 1439 -91 1450.5 -105.5 Q 1462 -120 1471 -119 Q 1497 -117 1502 -74 Q 1504 -55 1497 -38 Q 1477 17 1419 39 Q 1403 45 1398 43 Q 1395 37 1396 29.5 Q 1397 22 1408 -3 L 1433 -68 Z" fill="lightgray"></path>
      </clipPath>
      <path clip-path="url(#make-me-a-hanzi-clip-18)" d="M 1402 36 L 1452 -24 L 1466 -54 L 1472 -100 " fill="none" id="make-me-a-hanzi-animation-18" stroke-dasharray="286 572" stroke-linecap="round"></path>

      <clipPath id="make-me-a-hanzi-clip-19">
      <path d="M 1699 -1 Q 1682 14 1671 20 L 1642 30 Q 1620 38 1618 33 Q 1611 24 1625 1 L 1642 -34 Q 1652 -58 1667 -84 Q 1678 -107 1689 -112 Q 1721 -129 1730 -95 Q 1743 -45 1699 -1 Z" fill="lightgray"></path>
      </clipPath>
      <path clip-path="url(#make-me-a-hanzi-clip-19)" d="M 1623 27 L 1673 -21 L 1706 -93 " fill="none" id="make-me-a-hanzi-animation-19" stroke-dasharray="277 554" stroke-linecap="round"></path>

      <clipPath id="make-me-a-hanzi-clip-20">
      <path d="M 1842 22 L 1902 -74 Q 1931 -121 1936 -127 Q 1948 -143 1964 -140 Q 1989 -137 1993 -97 Q 1993 -39 1923 9 Q 1894 29 1888 32 L 1865 43 Q 1825 63 1822 54 Q 1821 51 1825 42 L 1842 22 Z" fill="lightgray"></path>
      </clipPath>
      <path clip-path="url(#make-me-a-hanzi-clip-20)" d="M 1828 49 L 1873 15 L 1932 -48 L 1950 -76 L 1961 -113 " fill="none" id="make-me-a-hanzi-animation-20" stroke-dasharray="343 686" stroke-linecap="round"></path>

</g>
</svg>
